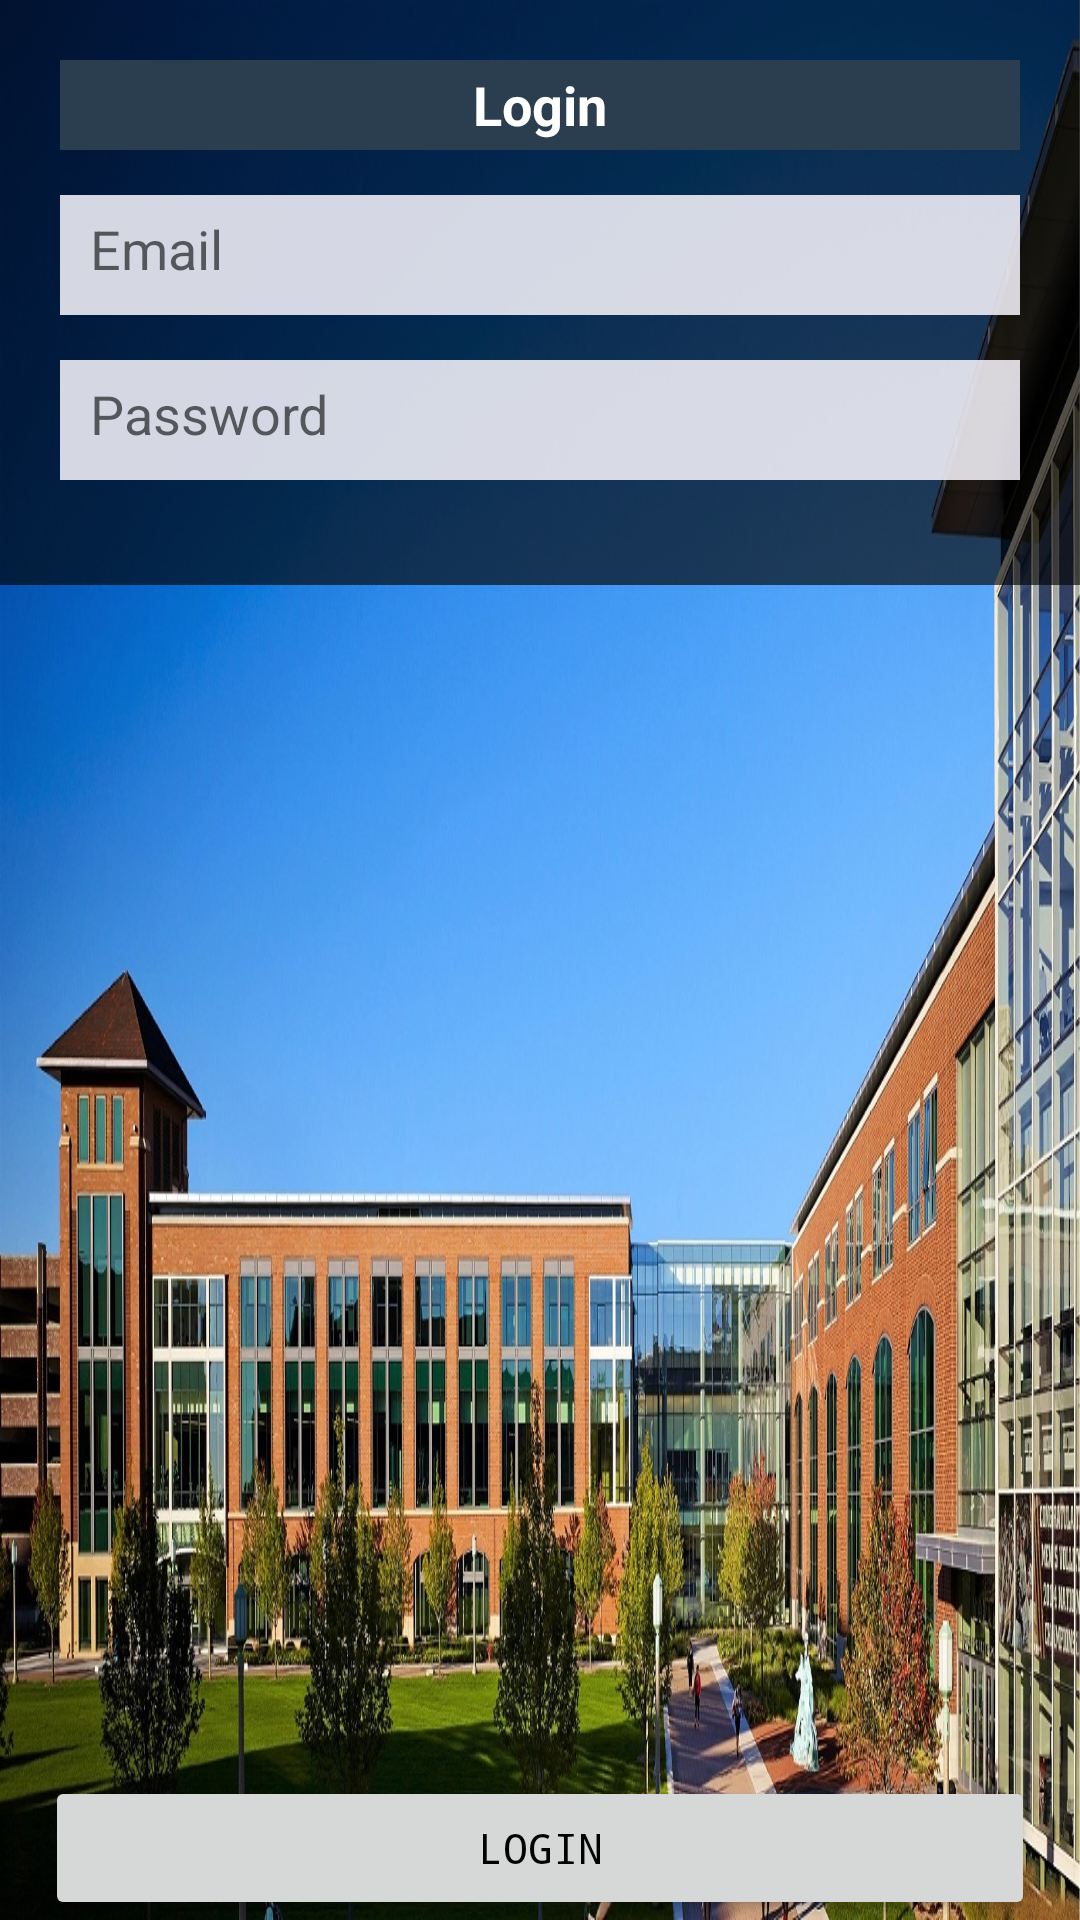

Write the Android layout XML for this screen, with the resource values it uses.
<!-- AndroidManifest.xml: application theme AppTheme -->
<!-- res/layout/activity_login.xml -->
<RelativeLayout xmlns:android="http://schemas.android.com/apk/res/android"
    xmlns:tools="http://schemas.android.com/tools"
    android:layout_width="match_parent"
    android:layout_height="match_parent"
    android:paddingBottom="0dp"
    android:paddingLeft="0dp"
    android:paddingRight="0dp"
    android:paddingTop="0dp"
    android:background="@drawable/background">

    <LinearLayout
        android:id="@+id/linearLayout"
        android:layout_width="match_parent"
        android:layout_height="wrap_content"
        android:layout_alignParentStart="true"
        android:layout_alignParentTop="true"
        android:background="#a3000000"
        android:orientation="vertical"
        android:padding="20dp">


        <TextView
            android:id="@+id/loginheader"
            android:layout_width="fill_parent"
            android:layout_height="wrap_content"
            android:height="30dp"
            android:fontFamily="Tahoma"
            android:gravity="center|center_horizontal"
            android:text="@string/loginheader"
            android:textAppearance="?android:attr/textAppearanceMedium"
            android:textStyle="bold" />


        <EditText
            android:id="@+id/et_userid"
            android:layout_width="fill_parent"
            android:layout_height="40dp"
            android:layout_below="@+id/linearLayout"
            android:layout_column="0"
            android:layout_marginBottom="15dp"
            android:layout_marginTop="15dp"
            android:layout_row="4"
            android:background="#d9fbf8ff"
            android:hint="@string/user"
            android:padding="10dp"
            android:textColor="#ff2d2d2d"
            android:inputType="text"
            android:linksClickable="false" />

        <EditText
            android:id="@+id/et_password"
            android:layout_width="fill_parent"
            android:layout_height="40dp"
            android:layout_below="@+id/userid"
            android:layout_column="0"
            android:layout_marginBottom="15dp"
            android:layout_row="4"
            android:background="#d9fbf8ff"
            android:hint="@string/password"
            android:padding="10dp"
            android:textColor="#ff2d2d2d"
            android:inputType="textPassword" />


    </LinearLayout>
    
        
        
        
        
        
        
        
        
        
        
        

    <Button
        android:id="@+id/btn_login"
        android:layout_width="fill_parent"
        android:layout_height="wrap_content"
        android:layout_marginLeft="15dp"
        android:layout_marginRight="15dp"
        android:gravity="center"
        android:text="@string/loginheader"
        android:typeface="monospace"
        android:textColor="#000000"
        android:layout_alignParentBottom="true"
        android:layout_alignParentEnd="true"
        android:layout_alignParentStart="true" />


</RelativeLayout>
<!-- resources referenced by this layout -->
<resources>
  <!-- drawable background: jpg bitmap (drawable-hdpi, 509192 bytes) -->
  <string name="loginheader">Login</string>
  <string name="password">Password</string>
  <string name="profileheader">Create account</string>
  <string name="user">Email</string>
  <style name="AppTheme" parent="Theme.AppCompat.Light.DarkActionBar">
          
          <item name="android:textColor">#FFFFFF</item>
          <item name="android:background">#2B3E50</item>
      </style>
</resources>
